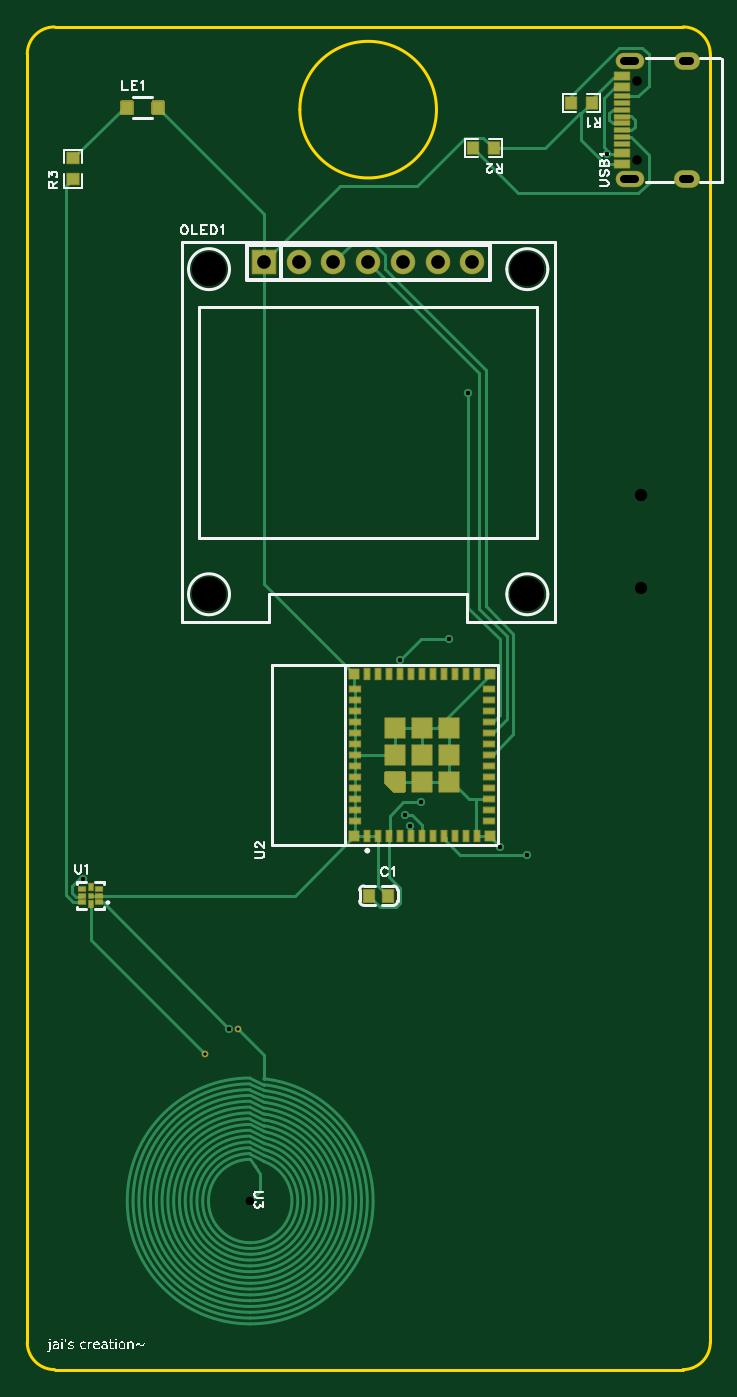
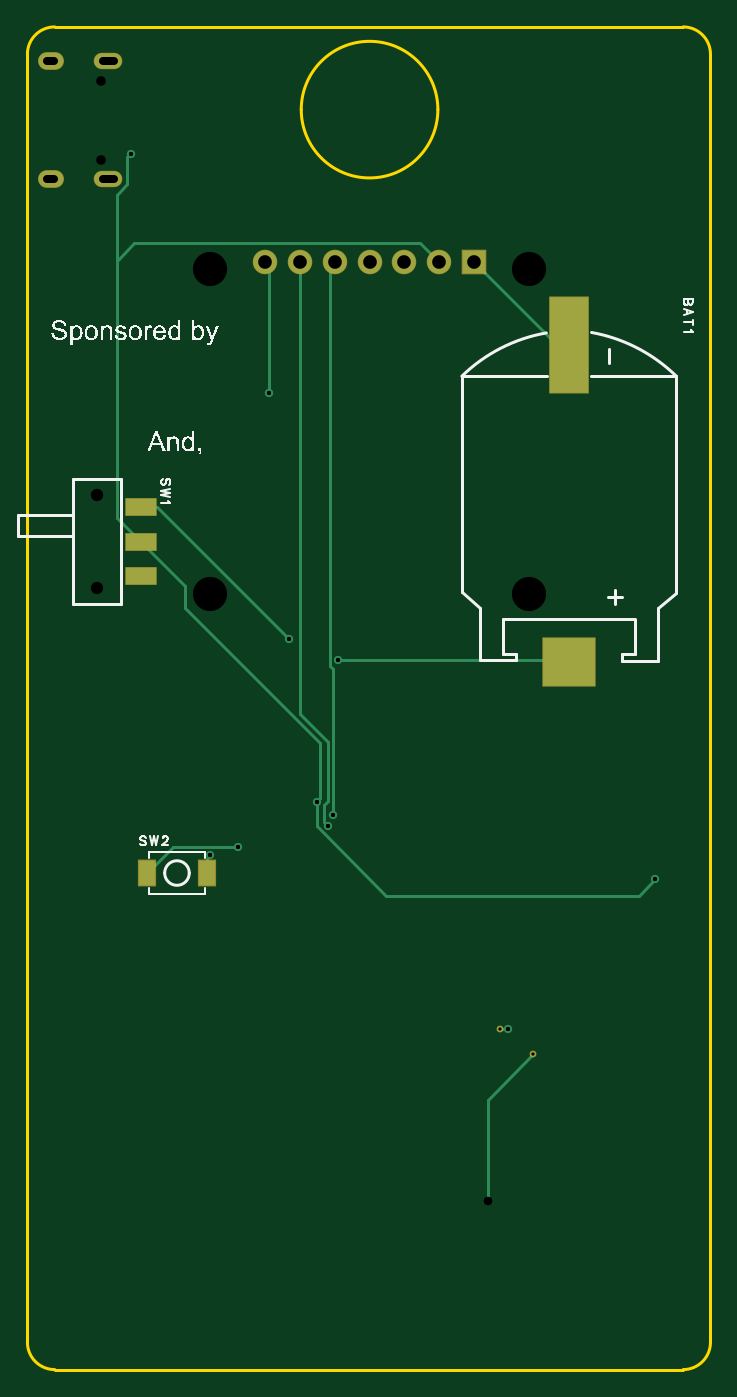
Circuit board: 12 layer files. Board 50.0 x 98.3 mm.
- drill: Drill_NPTH_Through.DRL (466 bytes)
- drill: Drill_PTH_Through.DRL (990 bytes)
- drill: Drill_PTH_Through_Via.DRL (504 bytes)
- outline: Gerber_BoardOutlineLayer.GKO (1079 bytes)
- bottom_copper: Gerber_BottomLayer.GBL (3520 bytes)
- paste: Gerber_BottomPasteMaskLayer.GBP (953 bytes)
- bottom_silk: Gerber_BottomSilkscreenLayer.GBO (56453 bytes)
- bottom_mask: Gerber_BottomSolderMaskLayer.GBS (1832 bytes)
- top_copper: Gerber_TopLayer.GTL (13347 bytes)
- paste: Gerber_TopPasteMaskLayer.GTP (5938 bytes)
- top_silk: Gerber_TopSilkscreenLayer.GTO (47930 bytes)
- top_mask: Gerber_TopSolderMaskLayer.GTS (5546 bytes)

=== drill: Drill_NPTH_Through.DRL ===
;TYPE=NON_PLATED
;Layer: NPTH_Through
;EasyEDA Pro v3.2.206, 2026-10-17 09:40:38
;Gerber Generator version 0.3
M48
METRIC,LZ,0000.00000
;Hole size 1 = 0.70002 METRIC
T01C0.70002
;Hole size 2 = 0.90002 METRIC
T02C0.90002
;Hole size 3 = 2.50002 METRIC
T03C2.50002
%
G05
G90
T01
X-183.04193Y-71.34288
X-183.04193Y-65.56286
T02
X-182.72811Y-95.91396
X-182.72811Y-102.71404
T03
X-191.04204Y-79.36687
X-214.34196Y-79.36687
X-214.34196Y-103.16693
X-191.04204Y-103.16693
M30
=== drill: Drill_PTH_Through.DRL ===
;TYPE=PLATED
;Layer: PTH_Through
;EasyEDA Pro v3.2.206, 2026-10-17 09:40:38
;Gerber Generator version 0.3
M48
METRIC,LZ,0000.00000
;Hole size 1 = 0.24000 METRIC
T01C0.24000
;Hole size 2 = 0.30500 METRIC
T02C0.30500
;Hole size 3 = 0.60000 METRIC
T03C0.60000
;Hole size 4 = 0.60960 METRIC
T04C0.60960
;Hole size 5 = 1.00000 METRIC
T05C1.00000
%
G05
G90
T01
X-212.228Y-134.974
X-214.66812Y-136.83388
T02
X-191.03392Y-122.25996
X-212.85587Y-134.97403
X-196.80701Y-106.46609
X-200.363Y-107.99008
X-195.36011Y-88.40492
X-198.839Y-118.36396
X-223.59295Y-124.02105
X-185.20903Y-70.93386
X-199.644Y-120.09186
X-193.04301Y-121.64696
X-200.025Y-119.31086
T03
X-183.96204Y-72.77793G85X-183.16204Y-72.77793
X-183.96201Y-64.12791G85X-183.16202Y-64.12791
X-179.61202Y-72.77793G85X-179.11202Y-72.77793
X-179.61202Y-64.12791G85X-179.11202Y-64.12791
T04
X-211.32797Y-147.574
T05
X-195.072Y-78.867
X-197.612Y-78.867
X-200.152Y-78.867
X-202.692Y-78.867
X-205.232Y-78.867
X-207.772Y-78.867
X-210.312Y-78.867
M30
=== drill: Drill_PTH_Through_Via.DRL ===
;TYPE=PLATED
;Layer: PTH_Through_Via
;EasyEDA Pro v3.2.206, 2026-10-17 09:40:38
;Gerber Generator version 0.3
M48
METRIC,LZ,0000.00000
;Hole size 1 = 0.30500 METRIC
T01C0.30500
;Hole size 2 = 0.60960 METRIC
T02C0.60960
%
G05
G90
T01
X-191.03392Y-122.25996
X-212.85587Y-134.97403
X-196.80701Y-106.46609
X-200.363Y-107.99008
X-195.36011Y-88.40492
X-198.839Y-118.36396
X-223.59295Y-124.02105
X-185.20903Y-70.93386
X-199.644Y-120.09186
X-193.04301Y-121.64696
X-200.025Y-119.31086
T02
X-211.32797Y-147.574
M30
=== outline: Gerber_BoardOutlineLayer.GKO ===
G04 Layer: BoardOutlineLayer*
G04 EasyEDA Pro v3.2.206, 2026-10-17 09:40:38*
G04 Gerber Generator version 0.3*
G04 Scale: 100 percent, Rotated: No, Reflected: No*
G04 Dimensions in millimeters*
G04 Leading zeros omitted, absolute positions, 4 integers and 5 decimals*
G04 Generated by one-click*
G04 Object Configs: Pad,Via,Track,Text,Image,Dimension,BoardOutline,BoardCutout,CopperFilled,SolidRegion,FPCStiffener,Line,PlaneZone,ComponentProperty,ComponentSilkscreen,TearDrop*
G04 Layer Configs: 1,2,3,4,5,6,7,8,9,10,11,13,14,56*
G04 Copper Areas: 0*
%FSLAX45Y45*%
%MOMM*%
%ADD10C,0.254*%
%ADD11C,0.2089*%
G75*


G04 Rect Start*
G54D10*
G01X-17964699Y-15991901D02*
G01X-22564698Y-15991901D01*
G02X-22764698Y-15791901I0J200000D01*
G01X-22764698Y-6363602D01*
G02X-22564698Y-6163602I200000J0D01*
G01X-17964699Y-6163602D01*
G02X-17764699Y-6363602I0J-200000D01*
G01X-17764699Y-15791901D01*
G02X-17964699Y-15991901I-200000J0D01*
G04 Rect End*

G04 Circle Start*
G01X-20769200Y-6769100D02*
G03X-19769200Y-6769100I500000J0D01*
G03X-20769200Y-6769100I-500000J0D01*
G04 Circle End*

M02*


=== bottom_copper: Gerber_BottomLayer.GBL ===
G04 Layer: BottomLayer*
G04 EasyEDA Pro v3.2.206, 2026-10-17 09:40:38*
G04 Gerber Generator version 0.3*
G04 Scale: 100 percent, Rotated: No, Reflected: No*
G04 Dimensions in millimeters*
G04 Leading zeros omitted, absolute positions, 4 integers and 5 decimals*
G04 Generated by one-click*
G04 Object Configs: Pad,Via,Track,Text,Image,Dimension,BoardOutline,BoardCutout,CopperFilled,SolidRegion,FPCStiffener,Line,PlaneZone,ComponentProperty,ComponentSilkscreen,TearDrop*
G04 Layer Configs: 1,2,3,4,5,6,7,8,9,10,11,13,14,56*
G04 Copper Areas: 0*
%FSLAX45Y45*%
%MOMM*%
%ADD10C,0.254*%
%ADD11R,2.79999X6.99999*%
%ADD12R,3.79999X3.49999*%
%ADD13C,1.7*%
%ADD14R,1.7X1.7*%
%ADD15R,2.2X1.2*%
%ADD16O,2.0000X1.1*%
%ADD17O,2.0X1.1*%
%ADD18O,1.8X1.2*%
%ADD19R,1.23X1.85999*%
%ADD20C,0.4*%
%ADD21C,0.61*%
%ADD22C,0.5*%
G75*


G04 PolygonModel Start*
G54D10*
G01X-21132797Y-14757400D02*
G01X-21132797Y-14017403D01*
G01X-21466812Y-13683388D01*

G04 Pad Start*
G54D11*
G01X-21729700Y-8494497D03*
G54D12*
G01X-21729700Y-10809503D03*
G54D13*
G01X-19507200Y-7886700D03*
G01X-19761200Y-7886700D03*
G01X-20015200Y-7886700D03*
G01X-20269200Y-7886700D03*
G01X-20523200Y-7886700D03*
G01X-20777200Y-7886700D03*
G54D14*
G01X-21031200Y-7886700D03*
G54D15*
G01X-18592800Y-9681413D03*
G01X-18592800Y-9931400D03*
G01X-18592800Y-10181387D03*
G54D17*
G01X-18356212Y-7277798D03*
G01X-18356212Y-6412801D03*
G54D18*
G01X-17936197Y-7277798D03*
G01X-17936197Y-6412801D03*
G54D19*
G01X-18641009Y-12357100D03*
G01X-19077991Y-12357100D03*
G54D20*
G01X-21222800Y-13497400D03*
G01X-21466812Y-13683388D03*
G04 Pad End*

G04 Via Start*
G54D21*
G01X-19103392Y-12225996D03*
G01X-21285587Y-13497403D03*
G01X-19680701Y-10646609D03*
G01X-20036300Y-10799008D03*
G01X-19536011Y-8840492D03*
G01X-19883900Y-11836396D03*
G01X-22359295Y-12402105D03*
G01X-18520903Y-7093386D03*
G01X-19964400Y-12009186D03*
G01X-19304301Y-12164696D03*
G01X-20002500Y-11931086D03*
G54D22*
G01X-21132797Y-14757400D03*
G04 Via End*

G04 Track Start*
G54D10*
G01X-19077992Y-12357095D02*
G01X-19077992Y-12251396D01*
G01X-19103392Y-12225996D01*
G01X-21285587Y-13497403D02*
G01X-21222798Y-13497403D01*
G01X-18592803Y-9681411D02*
G01X-18715503Y-9681411D01*
G01X-19680701Y-10646609D01*
G01X-20036300Y-10799008D02*
G01X-21719197Y-10799008D01*
G01X-21729696Y-10809508D01*
G01X-19536011Y-8840492D02*
G01X-19536011Y-7915514D01*
G01X-19507201Y-7886704D01*
G01X-18592803Y-9931400D02*
G01X-18918702Y-10257300D01*
G01X-18918702Y-10413999D01*
G01X-19909300Y-11404597D01*
G01X-19909300Y-11810996D01*
G01X-19883900Y-11836396D01*
G01X-19883900Y-12014196D01*
G01X-20391899Y-12522195D01*
G01X-22239205Y-12522195D01*
G01X-22359295Y-12402105D01*
G01X-18592803Y-9931400D02*
G01X-18419303Y-9757900D01*
G01X-18419303Y-7391405D02*
G01X-18495503Y-7315205D01*
G01X-18495503Y-7118786D01*
G01X-18520903Y-7093386D01*
G01X-18419303Y-7874004D02*
G01X-18546303Y-7747005D01*
G01X-20637499Y-7747005D01*
G01X-20777198Y-7886704D01*
G01X-19964400Y-12009186D02*
G01X-19939000Y-11983786D01*
G01X-19939000Y-11856786D01*
G01X-19964400Y-11831386D01*
G01X-19964400Y-11399587D01*
G01X-19761201Y-11196388D01*
G01X-19761201Y-7886704D01*
G01X-21729696Y-8494493D02*
G01X-21638987Y-8494493D01*
G01X-21031198Y-7886704D01*
G01X-19304301Y-12164696D02*
G01X-18833412Y-12164696D01*
G01X-18641013Y-12357095D01*
G01X-20002500Y-11931086D02*
G01X-20002500Y-10864288D01*
G01X-19977100Y-10838888D01*
G01X-19977100Y-7924804D01*
G01X-20015200Y-7886704D01*
G01X-18419303Y-9757900D02*
G01X-18419303Y-7874004D01*
G01X-18419303Y-7391405D01*
G04 Track End*

M02*


=== paste: Gerber_BottomPasteMaskLayer.GBP ===
G04 Layer: BottomPasteMaskLayer*
G04 EasyEDA Pro v3.2.206, 2026-10-17 09:40:38*
G04 Gerber Generator version 0.3*
G04 Scale: 100 percent, Rotated: No, Reflected: No*
G04 Dimensions in millimeters*
G04 Leading zeros omitted, absolute positions, 4 integers and 5 decimals*
G04 Generated by one-click*
G04 Object Configs: Pad,Via,Track,Text,Image,Dimension,BoardOutline,BoardCutout,CopperFilled,SolidRegion,FPCStiffener,Line,PlaneZone,ComponentProperty,ComponentSilkscreen,TearDrop*
G04 Layer Configs: 1,2,3,4,5,6,7,8,9,10,11,13,14,56*
G04 Copper Areas: 0*
%FSLAX45Y45*%
%MOMM*%
%ADD10R,2.79999X6.99999*%
%ADD11R,3.79999X3.49999*%
%ADD12R,2.2X1.2*%
%ADD13R,1.23X1.85999*%
%ADD14C,0.7220*%
G75*


G04 Pad Start*
G54D10*
G01X-21729700Y-8494497D03*
G54D11*
G01X-21729700Y-10809503D03*
G54D12*
G01X-18592800Y-9681413D03*
G01X-18592800Y-9931400D03*
G01X-18592800Y-10181387D03*
G54D13*
G01X-18641009Y-12357100D03*
G01X-19077991Y-12357100D03*
G04 Pad End*

M02*


=== bottom_silk: Gerber_BottomSilkscreenLayer.GBO (56453 bytes, source omitted) ===
=== bottom_mask: Gerber_BottomSolderMaskLayer.GBS ===
G04 Layer: BottomSolderMaskLayer*
G04 EasyEDA Pro v3.2.206, 2026-10-17 09:40:38*
G04 Gerber Generator version 0.3*
G04 Scale: 100 percent, Rotated: No, Reflected: No*
G04 Dimensions in millimeters*
G04 Leading zeros omitted, absolute positions, 4 integers and 5 decimals*
G04 Generated by one-click*
G04 Object Configs: Pad,Via,Track,Text,Image,Dimension,BoardOutline,BoardCutout,CopperFilled,SolidRegion,FPCStiffener,Line,PlaneZone,ComponentProperty,ComponentSilkscreen,TearDrop*
G04 Layer Configs: 1,2,3,4,5,6,7,8,9,10,11,13,14,56*
G04 Copper Areas: 0*
%FSLAX45Y45*%
%MOMM*%
%AMRoundRect*1,1,$1,$2,$3*1,1,$1,$4,$5*1,1,$1,0-$2,0-$3*1,1,$1,0-$4,0-$5*20,1,$1,$2,$3,$4,$5,0*20,1,$1,$4,$5,0-$2,0-$3,0*20,1,$1,0-$2,0-$3,0-$4,0-$5,0*20,1,$1,0-$4,0-$5,$2,$3,0*4,1,4,$2,$3,$4,$5,0-$2,0-$3,0-$4,0-$5,$2,$3,0*%
%ADD10RoundRect,0.1016X-1.4X-3.49999X-1.4X3.49999*%
%ADD11RoundRect,0.1016X-1.9X-1.75X-1.9X1.75*%
%ADD12C,1.8016*%
%ADD13RoundRect,0.1016X-0.85X0.85X0.85X0.85*%
%ADD14RoundRect,0.1016X-1.1X-0.6X-1.1X0.6*%
%ADD15O,2.10002X1.20002*%
%ADD16O,1.90002X1.30002*%
%ADD17RoundRect,0.1077X-0.615X0.93X0.615X0.93*%
%ADD18RoundRect,0.1016X-0.615X0.93X0.615X0.93*%
%ADD19C,0.5016*%
G75*


G04 Pad Start*
G54D10*
G01X-21729700Y-8494497D03*
G54D11*
G01X-21729700Y-10809503D03*
G54D12*
G01X-19507200Y-7886700D03*
G01X-19761200Y-7886700D03*
G01X-20015200Y-7886700D03*
G01X-20269200Y-7886700D03*
G01X-20523200Y-7886700D03*
G01X-20777200Y-7886700D03*
G54D13*
G01X-21031200Y-7886700D03*
G54D14*
G01X-18592800Y-9681413D03*
G01X-18592800Y-9931400D03*
G01X-18592800Y-10181387D03*
G54D15*
G01X-18356212Y-7277798D03*
G01X-18356212Y-6412801D03*
G54D16*
G01X-17936197Y-7277798D03*
G01X-17936197Y-6412801D03*
G54D18*
G01X-18641009Y-12357100D03*
G01X-19077991Y-12357100D03*
G54D19*
G01X-21222800Y-13497400D03*
G01X-21466812Y-13683388D03*
G04 Pad End*

M02*


=== top_copper: Gerber_TopLayer.GTL (13347 bytes, source omitted) ===
=== paste: Gerber_TopPasteMaskLayer.GTP (5938 bytes, source omitted) ===
=== top_silk: Gerber_TopSilkscreenLayer.GTO (47930 bytes, source omitted) ===
=== top_mask: Gerber_TopSolderMaskLayer.GTS ===
G04 Layer: TopSolderMaskLayer*
G04 EasyEDA Pro v3.2.206, 2026-10-17 09:40:38*
G04 Gerber Generator version 0.3*
G04 Scale: 100 percent, Rotated: No, Reflected: No*
G04 Dimensions in millimeters*
G04 Leading zeros omitted, absolute positions, 4 integers and 5 decimals*
G04 Generated by one-click*
G04 Object Configs: Pad,Via,Track,Text,Image,Dimension,BoardOutline,BoardCutout,CopperFilled,SolidRegion,FPCStiffener,Line,PlaneZone,ComponentProperty,ComponentSilkscreen,TearDrop*
G04 Layer Configs: 1,2,3,4,5,6,7,8,9,10,11,13,14,56*
G04 Copper Areas: 0*
%FSLAX45Y45*%
%MOMM*%
%AMRoundRect*1,1,$1,$2,$3*1,1,$1,$4,$5*1,1,$1,0-$2,0-$3*1,1,$1,0-$4,0-$5*20,1,$1,$2,$3,$4,$5,0*20,1,$1,$4,$5,0-$2,0-$3,0*20,1,$1,0-$2,0-$3,0-$4,0-$5,0*20,1,$1,0-$4,0-$5,$2,$3,0*4,1,4,$2,$3,$4,$5,0-$2,0-$3,0-$4,0-$5,$2,$3,0*%
%ADD10RoundRect,0.1016X-0.4X0.45X0.4X0.45*%
%ADD11C,1.8016*%
%ADD12RoundRect,0.1016X-0.85X0.85X0.85X0.85*%
%ADD13RoundRect,0.1016X-0.40324X0.432X0.40324X0.432*%
%ADD14RoundRect,0.1016X-0.432X-0.40324X-0.432X0.40324*%
%ADD15RoundRect,0.1016X-0.15X-0.15X-0.15X0.15*%
%ADD16RoundRect,0.1032X-0.15X-0.25X-0.15X0.25*%
%ADD17RoundRect,0.1016X-0.15X-0.25X-0.15X0.25*%
%ADD18RoundRect,0.1016X-0.25X0.15X0.25X0.15*%
%ADD19RoundRect,0.10003X-0.2X0.4X0.2X0.4*%
%ADD20RoundRect,0.10003X-0.4X-0.2X-0.4X0.2*%
%ADD21RoundRect,0.10003X-0.35X-0.35X-0.35X0.35*%
%ADD22RoundRect,0.10003X-0.725X-0.725X-0.725X0.725*%
%ADD23RoundRect,0.10003X-0.55X-0.27501X-0.55X0.27501*%
%ADD24RoundRect,0.10003X-0.55X-0.15X-0.55X0.15*%
%ADD25O,2.10002X1.20002*%
%ADD26O,1.90002X1.30002*%
%ADD27C,0.5016*%
G75*


G04 Pad Start*
G54D10*
G01X-20122998Y-12522200D03*
G01X-20263002Y-12522200D03*
G36*
G01X-21995201Y-6811561D02*
G01X-22075201Y-6811561D01*
G02X-22085361Y-6801401I0J10160D01*
G01X-22085361Y-6711399D01*
G02X-22075201Y-6701239I10160J0D01*
G01X-21995201Y-6701239D01*
G02X-21985041Y-6711399I0J-10160D01*
G01X-21985041Y-6801401D01*
G02X-21995201Y-6811561I-10160J0D01*
G37*
G36*
G01X-21845199Y-6701239D02*
G01X-21765199Y-6701239D01*
G02X-21755039Y-6711399I0J-10160D01*
G01X-21755039Y-6801401D01*
G02X-21765199Y-6811561I-10160J0D01*
G01X-21845199Y-6811561D01*
G02X-21855359Y-6801401I0J10160D01*
G01X-21855359Y-6711399D01*
G02X-21845199Y-6701239I10160J0D01*
G37*
G54D11*
G01X-19507200Y-7886700D03*
G01X-19761200Y-7886700D03*
G01X-20015200Y-7886700D03*
G01X-20269200Y-7886700D03*
G01X-20523200Y-7886700D03*
G01X-20777200Y-7886700D03*
G54D12*
G01X-21031200Y-7886700D03*
G54D13*
G01X-18782436Y-6718300D03*
G01X-18631764Y-6718300D03*
G01X-19499935Y-7051101D03*
G01X-19349262Y-7051101D03*
G54D14*
G01X-22428200Y-7125564D03*
G01X-22428200Y-7276236D03*
G54D15*
G01X-22301200Y-12522203D03*
G54D17*
G01X-22301200Y-12582197D03*
G54D18*
G01X-22366199Y-12572190D03*
G01X-22366199Y-12522203D03*
G01X-22366199Y-12472190D03*
G54D17*
G01X-22301200Y-12462208D03*
G54D18*
G01X-22236201Y-12472190D03*
G01X-22236201Y-12522203D03*
G01X-22236201Y-12572190D03*
G54D19*
G01X-20275499Y-12083491D03*
G01X-20195489Y-12083491D03*
G01X-20115505Y-12083491D03*
G01X-20035495Y-12083491D03*
G01X-19955510Y-12083491D03*
G01X-19875500Y-12083491D03*
G01X-19795490Y-12083491D03*
G01X-19715505Y-12083491D03*
G01X-19635495Y-12083491D03*
G01X-19555511Y-12083491D03*
G01X-19475501Y-12083491D03*
G54D20*
G01X-19385509Y-11973509D03*
G01X-19385509Y-11893499D03*
G01X-19385509Y-11813489D03*
G01X-19385509Y-11733505D03*
G01X-19385509Y-11653495D03*
G01X-19385509Y-11573510D03*
G01X-19385509Y-11493500D03*
G01X-19385509Y-11413490D03*
G01X-19385509Y-11333505D03*
G01X-19385509Y-11253495D03*
G01X-19385509Y-11173511D03*
G01X-19385509Y-11093501D03*
G01X-19385509Y-11013491D03*
G54D19*
G01X-19475501Y-10903509D03*
G01X-19555511Y-10903509D03*
G01X-19635495Y-10903509D03*
G01X-19715505Y-10903509D03*
G01X-19795490Y-10903509D03*
G01X-19875500Y-10903509D03*
G01X-19955510Y-10903509D03*
G01X-20035495Y-10903509D03*
G01X-20115505Y-10903509D03*
G01X-20195489Y-10903509D03*
G01X-20275499Y-10903509D03*
G54D20*
G01X-20365491Y-11013491D03*
G01X-20365491Y-11093501D03*
G01X-20365491Y-11173511D03*
G01X-20365491Y-11253495D03*
G01X-20365491Y-11333505D03*
G01X-20365491Y-11413490D03*
G01X-20365491Y-11493500D03*
G01X-20365491Y-11573510D03*
G01X-20365491Y-11653495D03*
G01X-20365491Y-11733505D03*
G01X-20365491Y-11813489D03*
G01X-20365491Y-11893499D03*
G01X-20365491Y-11973509D03*
G54D21*
G01X-20370495Y-10898505D03*
G01X-19380505Y-10898505D03*
G01X-19380505Y-12088495D03*
G01X-20370495Y-12088495D03*
G36*
G01X-20000496Y-11768513D02*
G01X-20085494Y-11768513D01*
G02X-20089031Y-11767049I0J5001D01*
G01X-20149031Y-11707049D01*
G02X-20150496Y-11703512I3536J3536D01*
G01X-20150496Y-11618514D01*
G02X-20145494Y-11613512I5001J0D01*
G01X-20000496Y-11613512D01*
G02X-19995495Y-11618514I0J-5001D01*
G01X-19995495Y-11763512D01*
G02X-20000496Y-11768513I-5001J0D01*
G37*
G54D22*
G01X-19677990Y-11296015D03*
G01X-19677990Y-11493500D03*
G01X-19677990Y-11691010D03*
G01X-19875500Y-11691010D03*
G01X-20072985Y-11493500D03*
G01X-20072985Y-11296015D03*
G01X-19875500Y-11296015D03*
G01X-19875500Y-11493500D03*
G54D23*
G01X-18411203Y-7165302D03*
G01X-18411203Y-7085292D03*
G54D24*
G01X-18411203Y-7020293D03*
G01X-18411203Y-6970281D03*
G01X-18411203Y-6920293D03*
G01X-18411203Y-6870306D03*
G01X-18411203Y-6820294D03*
G01X-18411203Y-6770306D03*
G01X-18411203Y-6720294D03*
G01X-18411203Y-6670281D03*
G54D23*
G01X-18411203Y-6605283D03*
G01X-18411203Y-6525298D03*
G54D25*
G01X-18356212Y-7277798D03*
G01X-18356212Y-6412801D03*
G54D26*
G01X-17936197Y-7277798D03*
G01X-17936197Y-6412801D03*
G54D27*
G01X-21222800Y-13497400D03*
G01X-21466812Y-13683388D03*
G04 Pad End*

M02*
